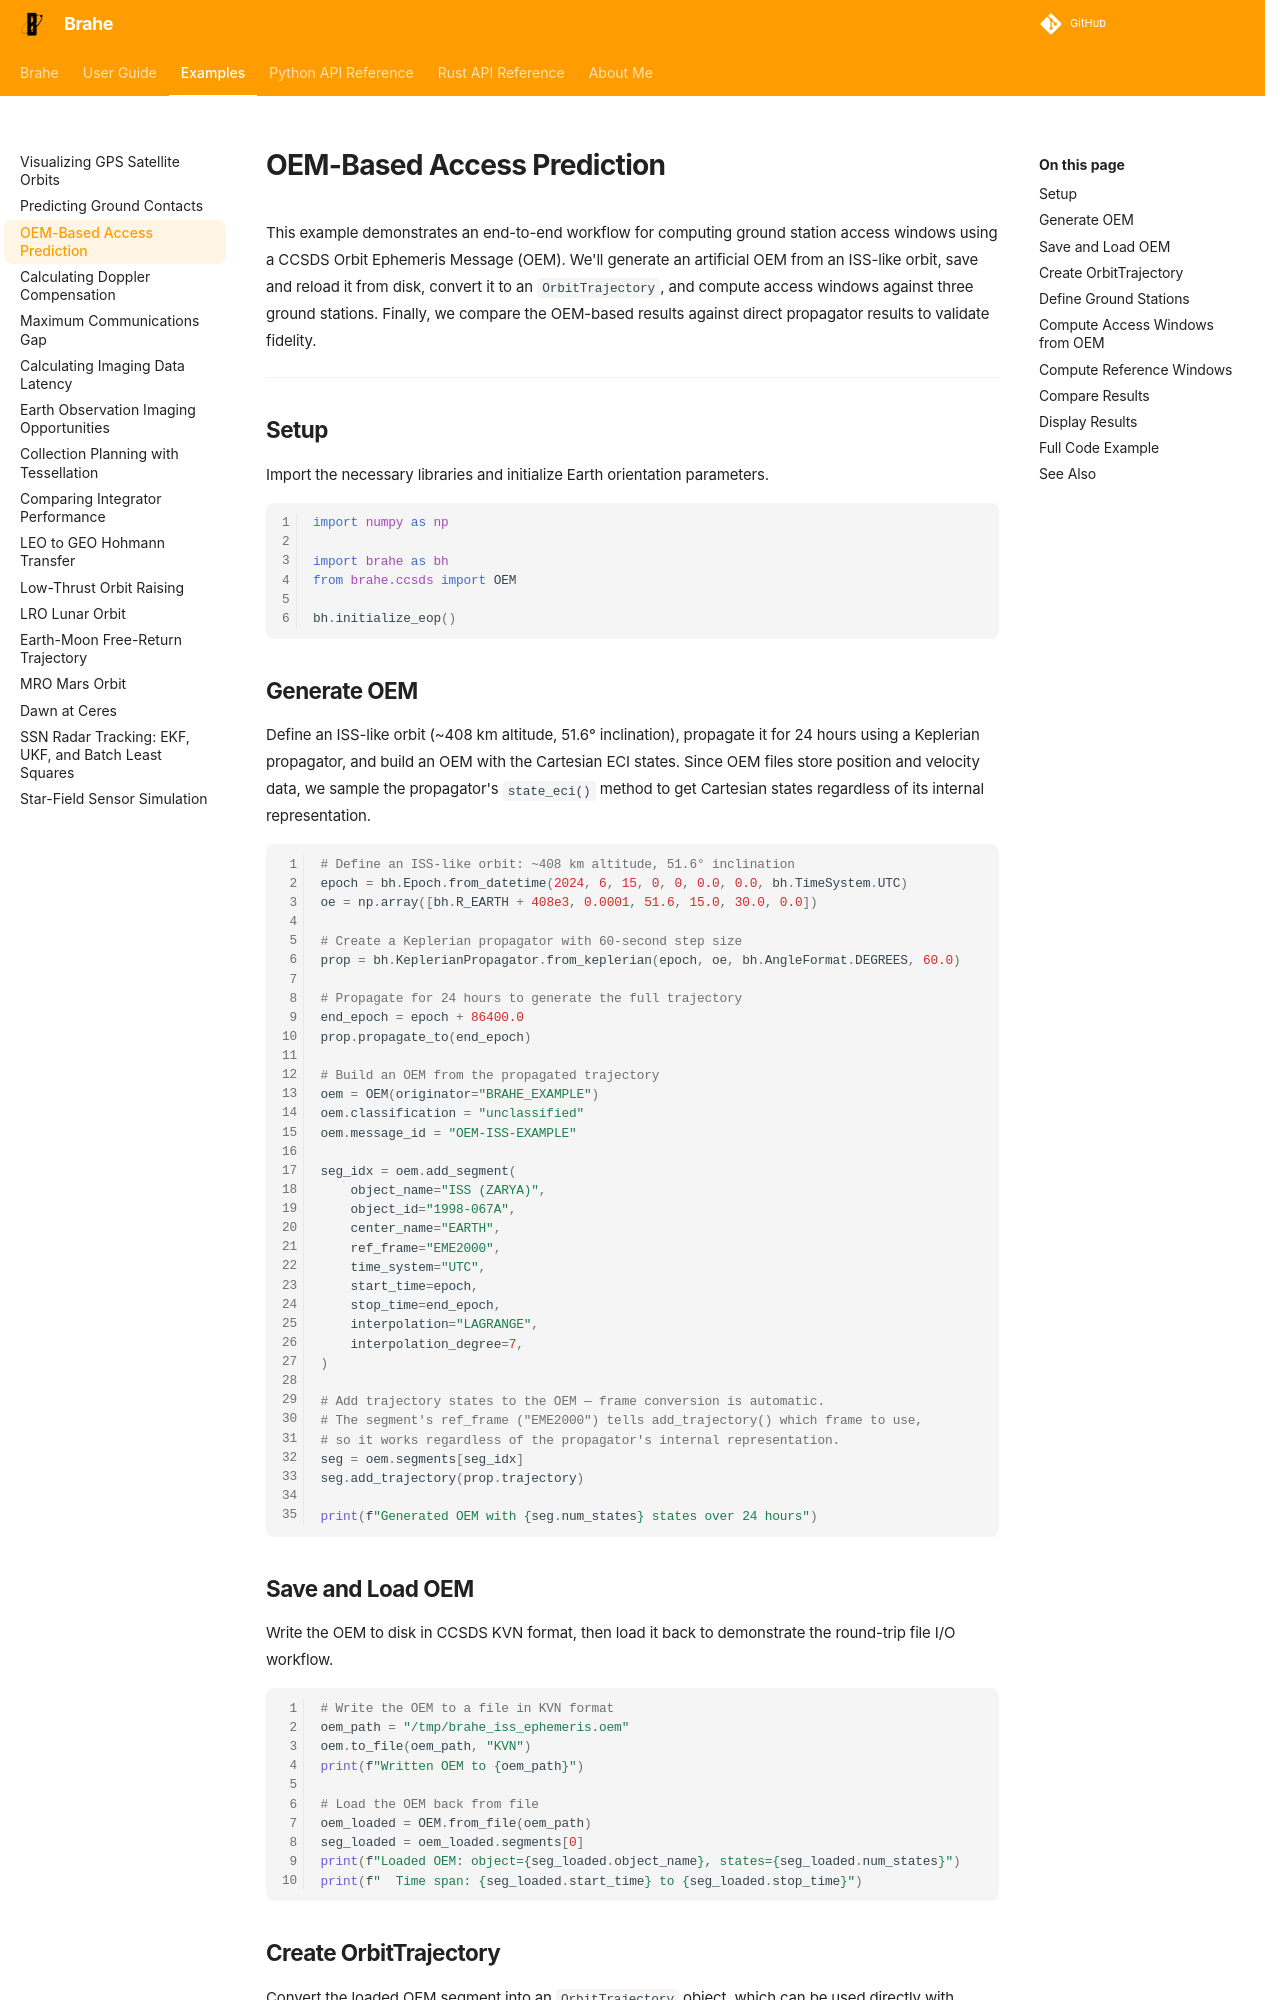

repository: duncaneddy/brahe · page: latest/examples/oem_access_prediction.html · generator: mkdocs

# OEM-Based Access Prediction

This example demonstrates an end-to-end workflow for computing ground station access windows using a CCSDS Orbit Ephemeris Message (OEM). We'll generate an artificial OEM from an ISS-like orbit, save and reload it from disk, convert it to an `OrbitTrajectory`, and compute access windows against three ground stations. Finally, we compare the OEM-based results against direct propagator results to validate fidelity.

---

## Setup

Import the necessary libraries and initialize Earth orientation parameters.

``` python
--8<-- "./examples/examples/oem_access_prediction.py:preamble"
```

## Generate OEM

Define an ISS-like orbit (~408 km altitude, 51.6° inclination), propagate it for 24 hours using a Keplerian propagator, and build an OEM with the Cartesian ECI states. Since OEM files store position and velocity data, we sample the propagator's `state_eci()` method to get Cartesian states regardless of its internal representation.

``` python
--8<-- "./examples/examples/oem_access_prediction.py:generate_oem"
```

## Save and Load OEM

Write the OEM to disk in CCSDS KVN format, then load it back to demonstrate the round-trip file I/O workflow.

``` python
--8<-- "./examples/examples/oem_access_prediction.py:write_read_oem"
```
